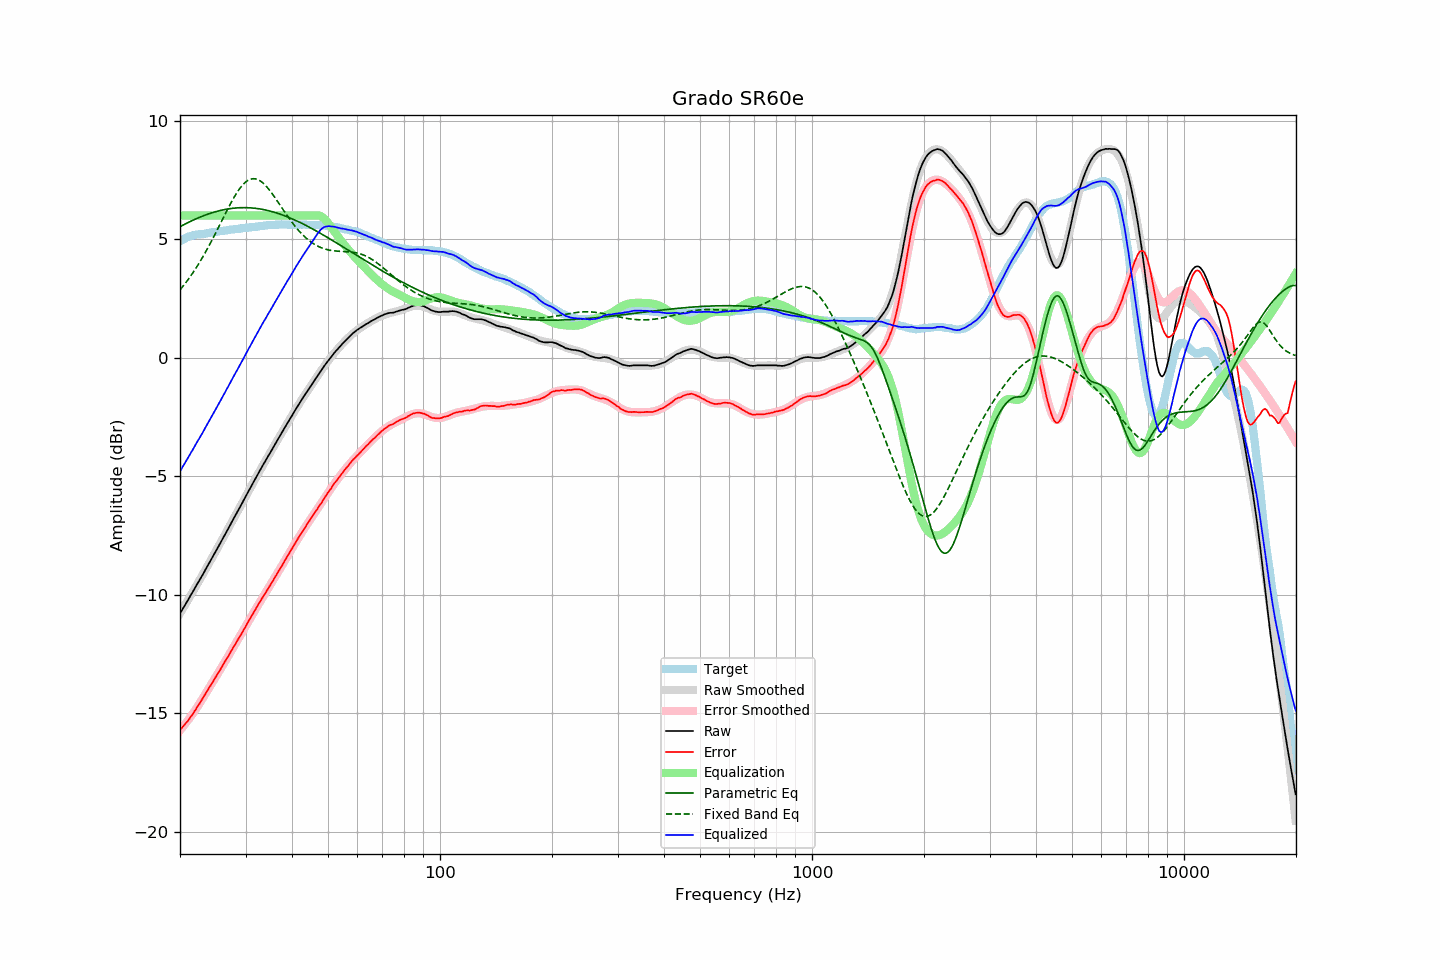

Values plotted in this chart, from the file beside it:
frequency, raw, error, smoothed, error_smoothed, equalization, parametric_eq, fixed_band_eq, equalized_raw, equalized_smoothed, target
20.00, -10.80, -15.71, -10.80, -15.73, 6.00, 5.52, 2.86, -4.80, -4.80, 4.91
20.20, -10.69, -15.64, -10.68, -15.65, 6.00, 5.56, 2.94, -4.69, -4.68, 4.95
20.40, -10.57, -15.56, -10.57, -15.56, 6.00, 5.60, 3.02, -4.57, -4.57, 4.99
20.61, -10.46, -15.48, -10.46, -15.48, 6.00, 5.63, 3.11, -4.46, -4.46, 5.02
20.81, -10.34, -15.40, -10.34, -15.39, 6.00, 5.66, 3.20, -4.34, -4.34, 5.06
21.02, -10.23, -15.33, -10.23, -15.30, 6.00, 5.70, 3.29, -4.23, -4.23, 5.10
21.23, -10.11, -15.23, -10.11, -15.21, 6.00, 5.73, 3.38, -4.11, -4.11, 5.12
21.44, -9.99, -15.13, -9.99, -15.11, 6.00, 5.76, 3.48, -3.99, -3.99, 5.14
21.66, -9.88, -15.04, -9.88, -15.02, 6.00, 5.80, 3.58, -3.88, -3.88, 5.16
21.87, -9.76, -14.92, -9.76, -14.92, 6.00, 5.83, 3.68, -3.76, -3.76, 5.17
22.09, -9.64, -14.82, -9.64, -14.82, 6.00, 5.86, 3.78, -3.64, -3.64, 5.19
22.31, -9.52, -14.71, -9.52, -14.72, 6.00, 5.89, 3.89, -3.52, -3.52, 5.20
22.54, -9.41, -14.62, -9.41, -14.61, 6.00, 5.92, 4.00, -3.41, -3.41, 5.21
22.76, -9.29, -14.50, -9.29, -14.50, 6.00, 5.94, 4.11, -3.29, -3.29, 5.22
22.99, -9.18, -14.40, -9.17, -14.39, 6.00, 5.97, 4.23, -3.18, -3.17, 5.22
23.22, -9.05, -14.27, -9.05, -14.28, 6.00, 6.00, 4.35, -3.05, -3.05, 5.23
23.45, -8.93, -14.16, -8.93, -14.17, 6.00, 6.02, 4.47, -2.93, -2.93, 5.24
23.69, -8.81, -14.06, -8.81, -14.06, 6.00, 6.05, 4.59, -2.81, -2.81, 5.25
23.92, -8.69, -13.94, -8.69, -13.95, 6.00, 6.07, 4.71, -2.69, -2.69, 5.26
24.16, -8.57, -13.84, -8.57, -13.84, 6.00, 6.09, 4.84, -2.57, -2.57, 5.27
24.40, -8.45, -13.74, -8.45, -13.73, 6.00, 6.11, 4.97, -2.45, -2.45, 5.29
24.65, -8.32, -13.61, -8.32, -13.62, 6.00, 6.13, 5.10, -2.32, -2.32, 5.29
24.89, -8.20, -13.50, -8.20, -13.50, 6.00, 6.15, 5.23, -2.20, -2.20, 5.30
25.14, -8.08, -13.39, -8.08, -13.39, 6.00, 6.17, 5.37, -2.08, -2.08, 5.31
25.39, -7.96, -13.28, -7.96, -13.28, 6.00, 6.19, 5.50, -1.96, -1.96, 5.32
25.65, -7.84, -13.18, -7.83, -13.17, 6.00, 6.21, 5.64, -1.84, -1.83, 5.34
25.91, -7.71, -13.05, -7.71, -13.06, 6.00, 6.22, 5.78, -1.71, -1.71, 5.34
26.16, -7.59, -12.94, -7.59, -12.94, 6.00, 6.24, 5.91, -1.59, -1.59, 5.35
26.43, -7.47, -12.83, -7.46, -12.83, 6.00, 6.25, 6.05, -1.47, -1.46, 5.36
26.69, -7.34, -12.71, -7.34, -12.71, 6.00, 6.26, 6.18, -1.34, -1.34, 5.37
26.96, -7.22, -12.61, -7.22, -12.60, 6.00, 6.28, 6.31, -1.22, -1.22, 5.39
27.23, -7.09, -12.49, -7.09, -12.48, 6.00, 6.29, 6.44, -1.09, -1.09, 5.40
27.50, -6.97, -12.38, -6.97, -12.37, 6.00, 6.29, 6.57, -0.97, -0.97, 5.41
27.77, -6.84, -12.24, -6.85, -12.26, 6.00, 6.30, 6.69, -0.84, -0.85, 5.41
28.05, -6.72, -12.14, -6.72, -12.14, 6.00, 6.31, 6.81, -0.72, -0.72, 5.43
28.33, -6.60, -12.02, -6.60, -12.02, 6.00, 6.32, 6.92, -0.60, -0.60, 5.42
28.62, -6.47, -11.90, -6.47, -11.91, 6.00, 6.32, 7.02, -0.47, -0.47, 5.43
28.90, -6.35, -11.79, -6.35, -11.79, 6.00, 6.32, 7.12, -0.35, -0.35, 5.44
29.19, -6.23, -11.67, -6.22, -11.67, 6.00, 6.33, 7.21, -0.23, -0.22, 5.44
29.48, -6.10, -11.57, -6.10, -11.56, 6.00, 6.33, 7.29, -0.10, -0.10, 5.47
29.78, -5.97, -11.44, -5.97, -11.44, 6.00, 6.33, 7.36, 0.03, 0.03, 5.47
30.08, -5.85, -11.33, -5.85, -11.32, 6.00, 6.33, 7.42, 0.15, 0.15, 5.48
30.38, -5.72, -11.20, -5.72, -11.20, 6.00, 6.33, 7.47, 0.28, 0.28, 5.48
30.68, -5.59, -11.09, -5.59, -11.08, 6.00, 6.32, 7.50, 0.41, 0.41, 5.50
30.99, -5.47, -10.97, -5.47, -10.97, 6.00, 6.32, 7.53, 0.53, 0.53, 5.50
31.30, -5.34, -10.84, -5.34, -10.85, 6.00, 6.31, 7.55, 0.66, 0.66, 5.50
31.61, -5.22, -10.73, -5.22, -10.74, 6.00, 6.31, 7.55, 0.78, 0.78, 5.51
31.93, -5.10, -10.62, -5.10, -10.62, 6.00, 6.30, 7.54, 0.90, 0.90, 5.52
32.24, -4.98, -10.50, -4.97, -10.51, 6.00, 6.29, 7.52, 1.02, 1.03, 5.52
32.57, -4.85, -10.39, -4.85, -10.39, 6.00, 6.28, 7.49, 1.15, 1.15, 5.54
32.89, -4.73, -10.28, -4.73, -10.28, 6.00, 6.27, 7.45, 1.27, 1.27, 5.55
33.22, -4.61, -10.16, -4.61, -10.17, 6.00, 6.26, 7.40, 1.39, 1.39, 5.56
33.55, -4.49, -10.05, -4.49, -10.06, 6.00, 6.25, 7.34, 1.51, 1.51, 5.56
33.89, -4.38, -9.95, -4.38, -9.95, 6.00, 6.23, 7.28, 1.62, 1.62, 5.57
34.23, -4.26, -9.84, -4.26, -9.83, 6.00, 6.22, 7.20, 1.74, 1.74, 5.58
34.57, -4.14, -9.73, -4.14, -9.72, 6.00, 6.20, 7.12, 1.86, 1.86, 5.59
34.92, -4.03, -9.62, -4.02, -9.61, 6.00, 6.18, 7.04, 1.97, 1.98, 5.59
35.27, -3.91, -9.51, -3.90, -9.50, 6.00, 6.17, 6.95, 2.09, 2.10, 5.60
35.62, -3.79, -9.39, -3.79, -9.39, 6.00, 6.15, 6.86, 2.21, 2.21, 5.60
35.97, -3.67, -9.27, -3.67, -9.28, 6.00, 6.13, 6.76, 2.33, 2.33, 5.60
... 635 more rows
